Run: headless pygame with SDL's dummy video driver; simulated clock (each Clock.tick advances the game by its frame time, no real sleeping); random seed 0; keys injected as events and as key.get_pressed() state; no mouse input; restart key SPACE tapped at the start of phases 3 and 4.
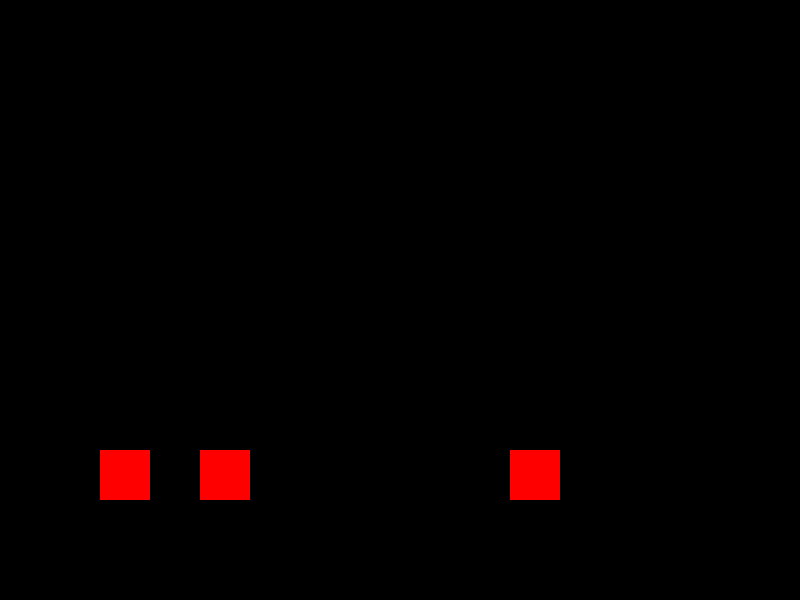
Frame 1 of 2 · flips 1–60 · no input
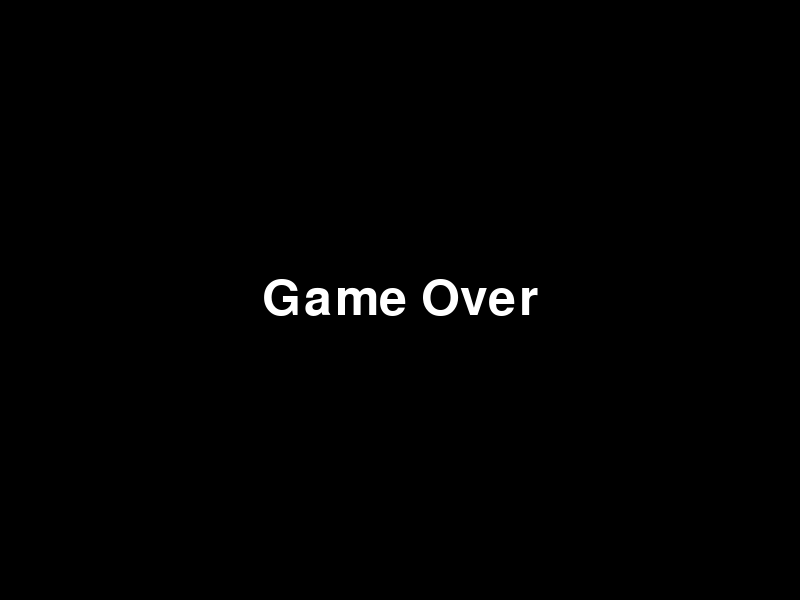
Frame 2 of 2 · flips 61–180 · tapped SPACE, RETURN · held RIGHT (→), D (game ended)

The pygame program that drew these frames:

import pygame
import random
import sys

# Inicialización de Pygame
pygame.init()

# Configuración de la pantalla
screen_width = 800
screen_height = 600
screen = pygame.display.set_mode((screen_width, screen_height))
pygame.display.set_caption("Juego de Saltar Obstáculos")

# Definir colores
white = (255, 255, 255)
black = (0, 0, 0)
red = (255, 0, 0)

# Parámetros del jugador
player_size = 50
player_pos = [100, screen_height - player_size - 100]
player_velocity = 0
gravity = 1
jump_strength = -15

# Parámetros de los obstáculos
obstacle_size = 50
obstacle_speed = 10
obstacle_list = []

# Estado del juego
game_over = False
clock = pygame.time.Clock()

# Fuente para el texto
font = pygame.font.Font(None, 74)

# Función para agregar nuevos obstáculos
def create_obstacle():
    obstacle_pos = [screen_width, screen_height - obstacle_size - 100]
    obstacle_list.append(obstacle_pos)

# Función para dibujar los objetos
def draw_objects():
    screen.fill(black)
    pygame.draw.rect(screen, red, (player_pos[0], player_pos[1], player_size, player_size))
    for obstacle_pos in obstacle_list:
        pygame.draw.rect(screen, red, (obstacle_pos[0], obstacle_pos[1], obstacle_size, obstacle_size))
    pygame.display.flip()

# Bucle principal del juego
while not game_over:
    for event in pygame.event.get():
        if event.type == pygame.QUIT:
            pygame.quit()
            sys.exit()
        if event.type == pygame.KEYDOWN:
            if event.key == pygame.K_SPACE and player_pos[1] == screen_height - player_size - 100:
                player_velocity = jump_strength
    
    player_velocity += gravity
    player_pos[1] += player_velocity
    
    if player_pos[1] > screen_height - player_size - 100:
        player_pos[1] = screen_height - player_size - 100
    
    if len(obstacle_list) == 0 or obstacle_list[-1][0] < screen_width - 300:
        create_obstacle()
    
    for obstacle_pos in obstacle_list:
        obstacle_pos[0] -= obstacle_speed
        if obstacle_pos[0] < 0:
            obstacle_list.remove(obstacle_pos)
        if player_pos[0] < obstacle_pos[0] < player_pos[0] + player_size or player_pos[0] < obstacle_pos[0] + obstacle_size < player_pos[0] + player_size:
            if player_pos[1] + player_size > obstacle_pos[1]:
                game_over = True
    
    draw_objects()
    clock.tick(30)

# Mensaje de Game Over
screen.fill(black)
text = font.render("Game Over", True, white)
screen.blit(text, (screen_width // 2 - text.get_width() // 2, screen_height // 2 - text.get_height() // 2))
pygame.display.flip()
pygame.time.wait(2000)

pygame.quit()
sys.exit()
